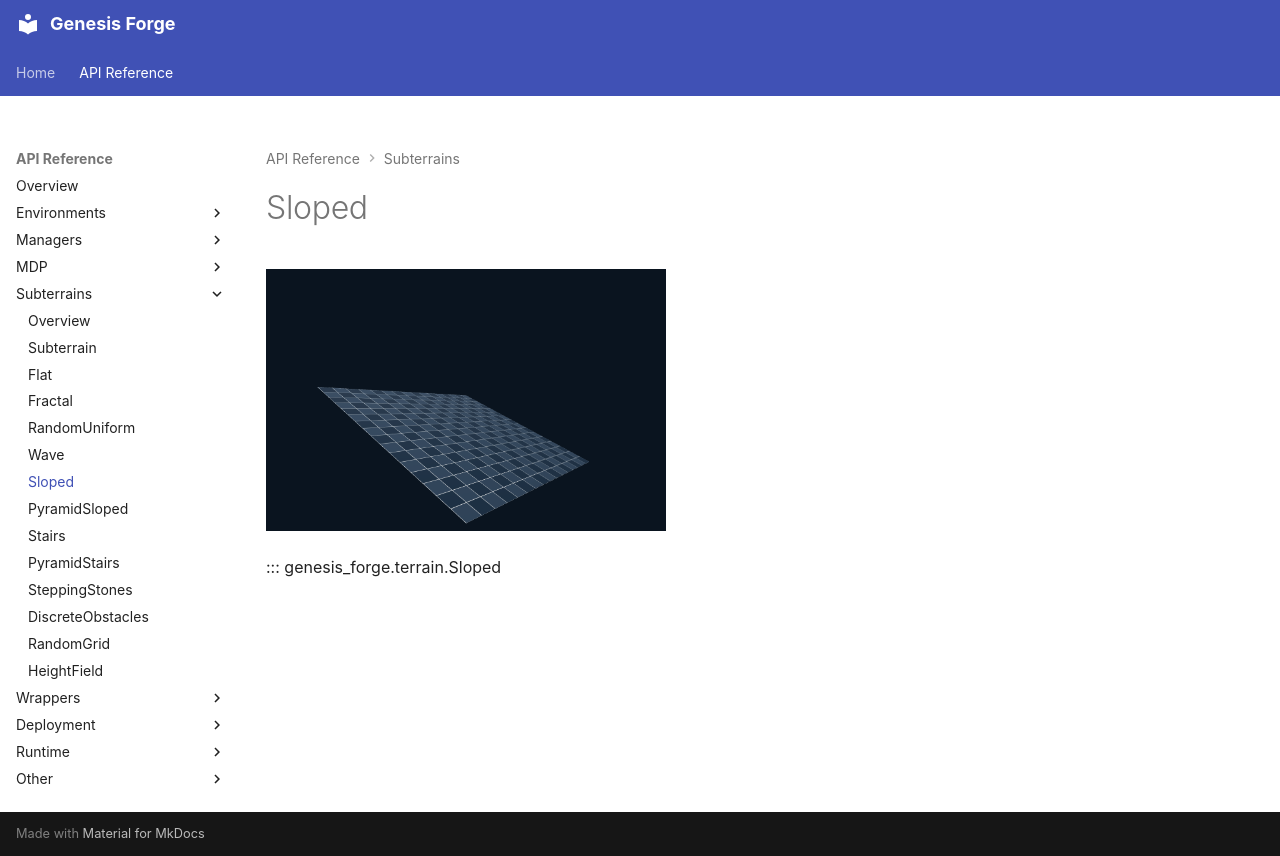

repository: jgillick/genesis-forge · page: api/subterrains/sloped.html · generator: mkdocs

# Sloped

[![Sloped](../../media/terrains/Sloped.png){ width="400" }](../../media/terrains/Sloped.png)

::: genesis_forge.terrain.Sloped
